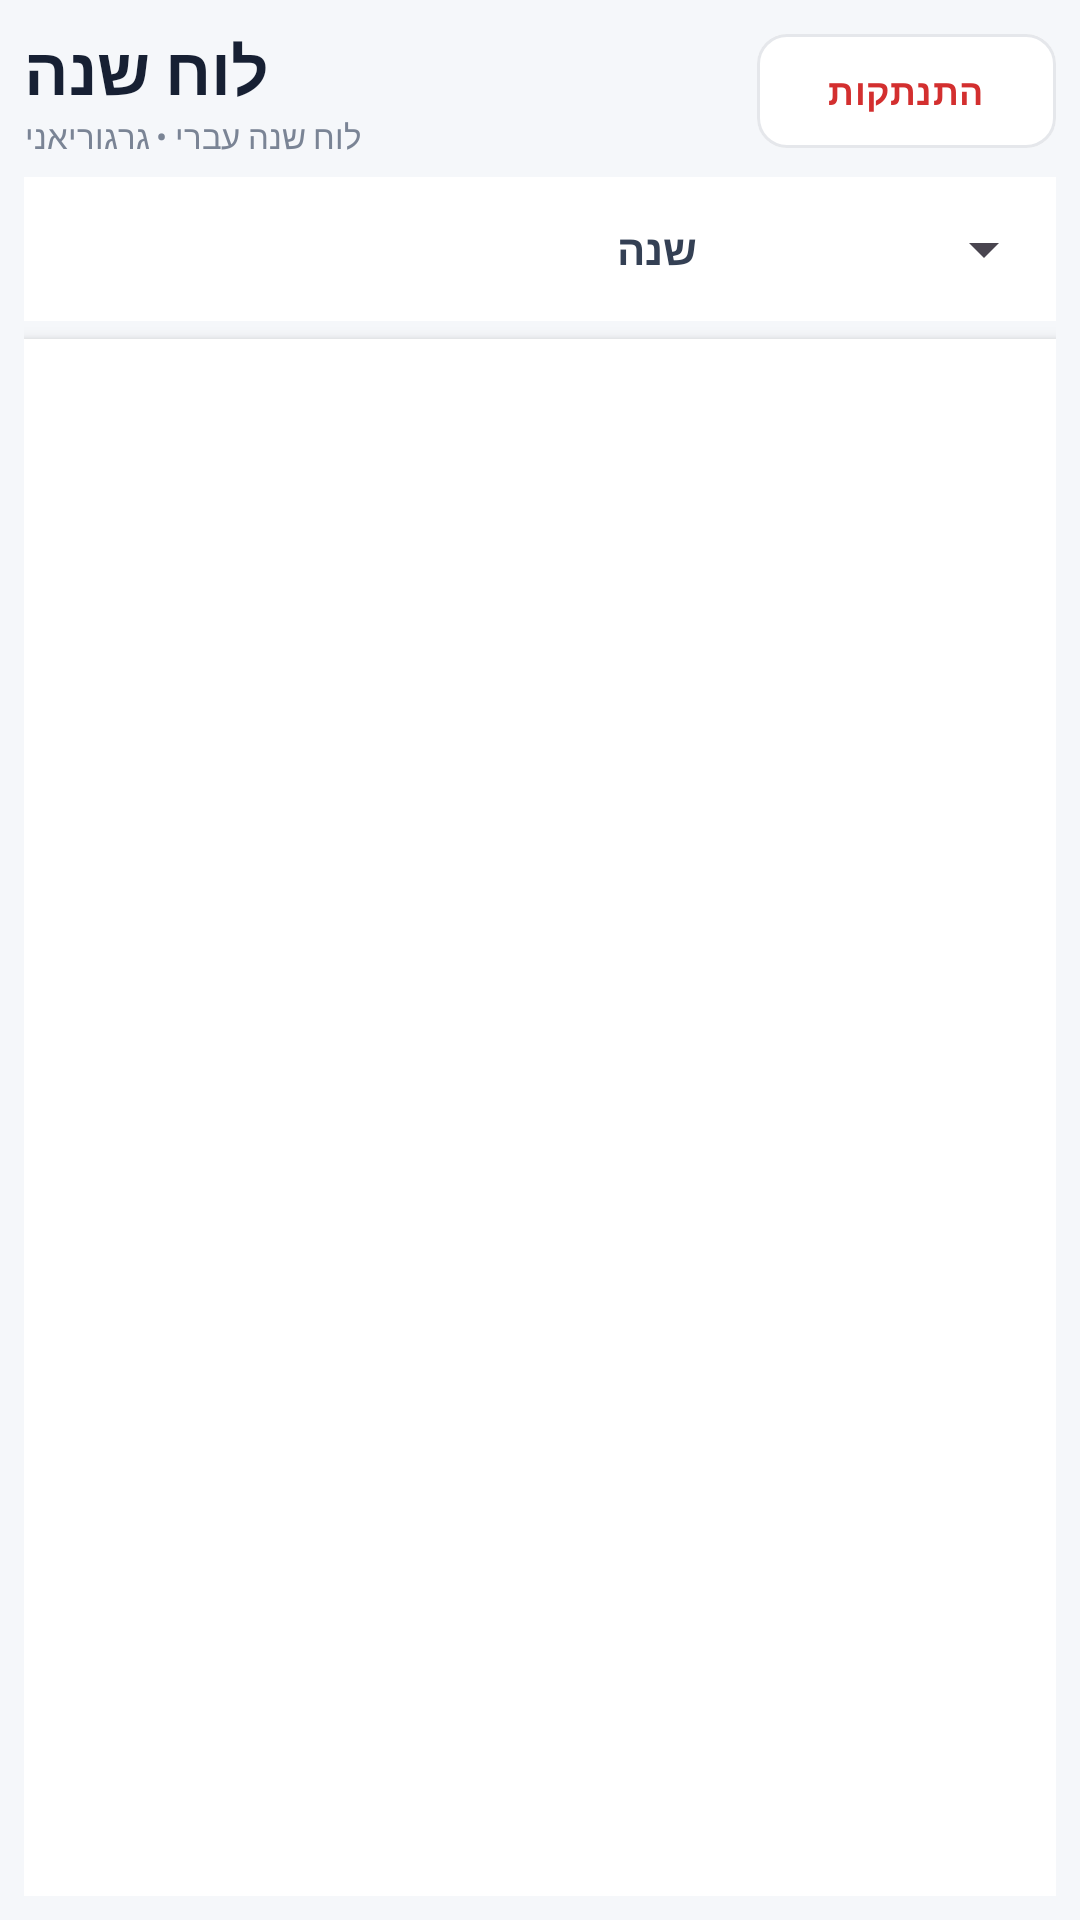

Here is an Android app screen rendered from its layout file. Give the layout XML and the strings, colors and styles it references.
<!-- AndroidManifest.xml: application theme Theme.HebrewCalendar -->
<!-- res/layout/fragment_calendar.xml -->
<?xml version="1.0" encoding="utf-8"?>
<LinearLayout xmlns:android="http://schemas.android.com/apk/res/android"
    xmlns:app="http://schemas.android.com/apk/res-auto"
    android:layout_width="match_parent"
    android:layout_height="match_parent"
    android:orientation="vertical"
    android:background="#F5F7FA"
    android:padding="8dp">

    <LinearLayout
        android:layout_width="match_parent"
        android:layout_height="wrap_content"
        android:gravity="center_vertical"
        android:layout_marginBottom="6dp">

        <LinearLayout
            android:layout_width="0dp"
            android:layout_height="wrap_content"
            android:layout_weight="1"
            android:orientation="vertical">

            <TextView
                android:layout_width="wrap_content"
                android:layout_height="wrap_content"
                android:text="לוח שנה"
                android:textColor="#172033"
                android:textSize="22sp"
                android:textStyle="bold"/>

            <TextView
                android:layout_width="wrap_content"
                android:layout_height="wrap_content"
                android:text="לוח שנה עברי • גרגוריאני"
                android:textColor="#7A8495"
                android:textSize="11sp"/>
        </LinearLayout>

        <com.google.android.material.button.MaterialButton
            android:id="@+id/logoutButton"
            android:layout_width="wrap_content"
            android:layout_height="38dp"
            android:text="התנתקות"
            android:textColor="#D32F2F"
            android:textSize="12sp"
            android:textStyle="bold"
            android:backgroundTint="#FFFFFF"
            android:minWidth="0dp"
            android:minHeight="0dp"
            android:insetTop="0dp"
            android:insetBottom="0dp"
            app:cornerRadius="10dp"
            app:strokeColor="#E5E7EB"
            app:strokeWidth="1dp"/>
    </LinearLayout>

    <LinearLayout
        android:layout_width="match_parent"
        android:layout_height="48dp"
        android:gravity="center_vertical"
        android:background="#FFFFFF"
        android:paddingStart="12dp"
        android:layout_marginBottom="6dp">

        <TextView
            android:layout_width="0dp"
            android:layout_height="wrap_content"
            android:layout_weight="1"
            android:text="שנה"
            android:textColor="#344054"
            android:textSize="14sp"
            android:textStyle="bold"/>

        <Spinner
            android:id="@+id/yearSpinner"
            android:layout_width="120dp"
            android:layout_height="42dp"
            android:spinnerMode="dropdown"/>
    </LinearLayout>

    <FrameLayout
        android:id="@+id/calendarViewport"
        android:layout_width="match_parent"
        android:layout_height="0dp"
        android:layout_weight="1"
        android:background="#FFFFFF"
        android:elevation="3dp">

        <FrameLayout
            android:id="@+id/calendarContainer"
            android:layout_width="match_parent"
            android:layout_height="match_parent"/>
    </FrameLayout>

</LinearLayout>
<!-- resources referenced by this layout -->
<resources>
  <style name="Theme.HebrewCalendar" parent="Base.Theme.HebrewCalendar" />
  <style name="Base.Theme.HebrewCalendar" parent="Theme.Material3.DayNight.NoActionBar">
          
          
      </style>
</resources>
